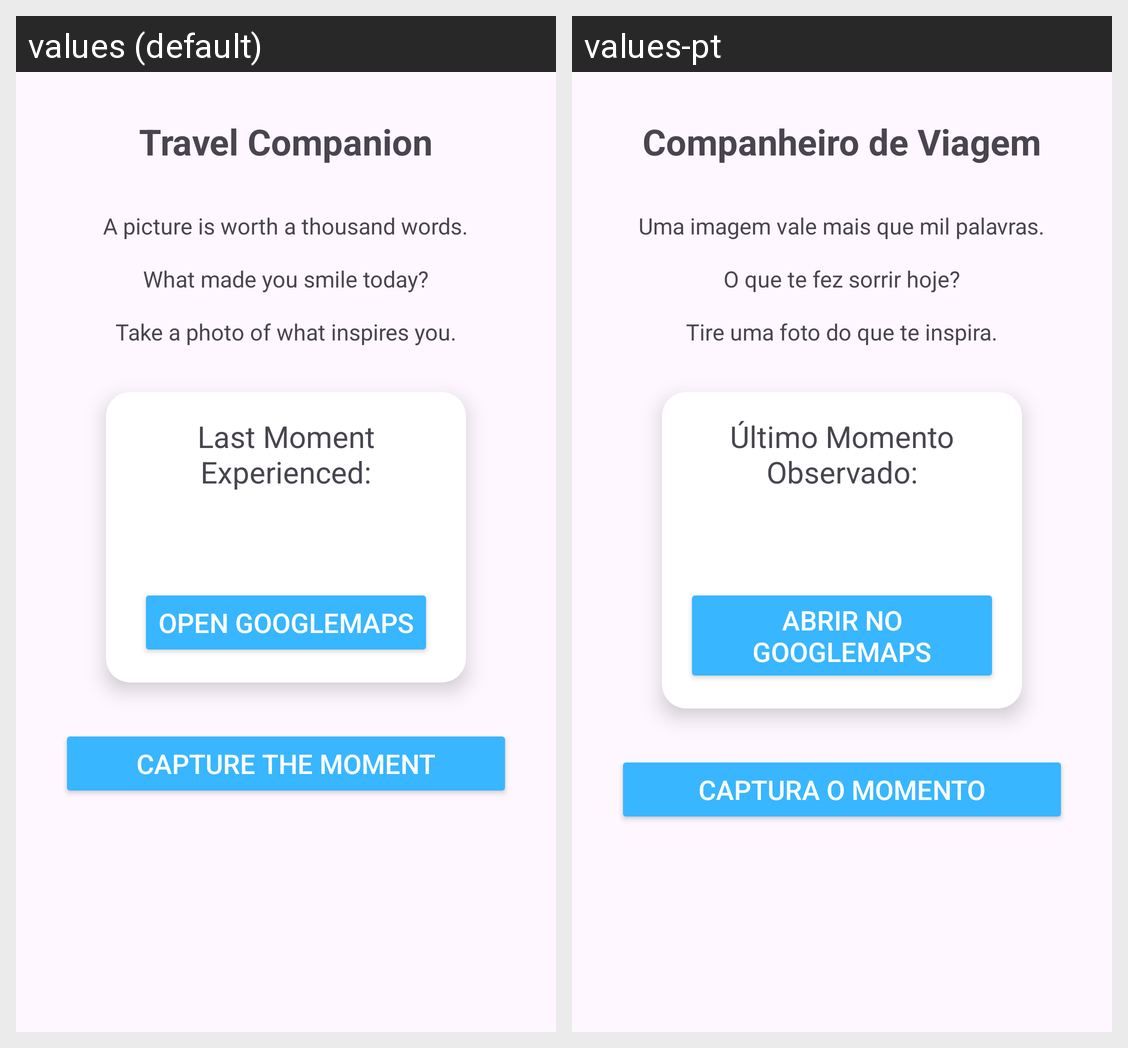

This grid shows one Android layout under two languages. Give, for every string resource on the screen, its name, the default text and each shown locale's text.
Android screen res/layout/photo_fragment.xml rendered under 2 locales, left to right: values (default), values-pt. Device: Nexus 5 (rendered at 1080×1920; each locale shown at half size, 540×960, under a caption strip naming it); theme Theme.BetterDay.
Strings drawn on this screen, with the default value and each locale's value (text and hints the layout hard-codes, and strings that could not be matched under every locale, appear in the picture but are not listed):

travel_companion
  values: Travel Companion
  values-pt: Companheiro de Viagem

image_is_worth
  values: A picture is worth a thousand words.
  values-pt: Uma imagem vale mais que mil palavras.

what_made_you_smile
  values: What made you smile today?
  values-pt: O que te fez sorrir hoje?

take_photo_of_inspiration
  values: Take a photo of what inspires you.
  values-pt: Tire uma foto do que te inspira.

last_position
  values: Last Moment Experienced:
  values-pt: Último Momento Observado:

check_googlemaps
  values: Open GoogleMaps
  values-pt: Abrir no GoogleMaps

capture_the_moment
  values: Capture the Moment
  values-pt: Captura o Momento
